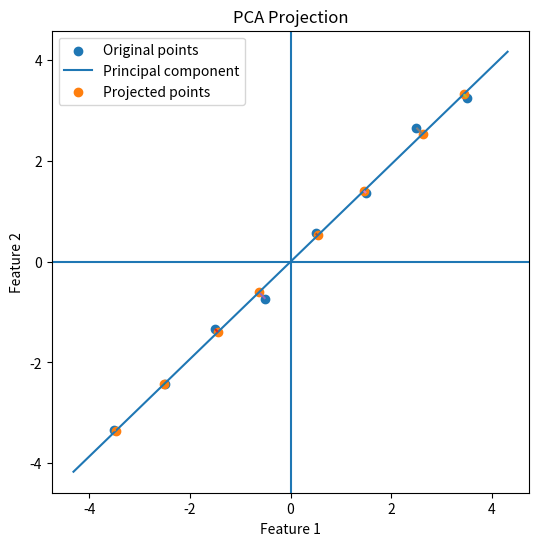

This figure's Python source:
import numpy as np
import matplotlib.pyplot as plt


X = np.array([
    [2.0, 2.2],
    [3.0, 3.1],
    [4.0, 4.2],
    [5.0, 4.8],
    [6.0, 6.1],
    [7.0, 6.9],
    [8.0, 8.2],
    [9.0, 8.8],
])

def pca(X, n_components):
    # 1. Center the data
    mean = np.mean(X, axis=0)
    X_centered = X - mean

    # 2. Calculate XᵀX
    XTX = X_centered.T @ X_centered

    # 3. Calculate eigenvalues and eigenvectors
    eigenvalues, eigenvectors = np.linalg.eig(XTX)
    # print("Eigenvalues:", eigenvalues)

    # 4. Sort eigenvalues from largest to smallest
    sorted_indices = np.argsort(eigenvalues)[::-1]
    # print(sorted_indices)

    eigenvalues = eigenvalues[sorted_indices]
    # print(eigenvalues)
    eigenvectors = eigenvectors[:, sorted_indices]

    # 5. Select the principal components
    components = eigenvectors[:, :n_components]
    # print(components)

    # 6. Project the data onto the selected components
    X_reduced = X_centered @ components

    return X_reduced, components, eigenvalues

X_reduced, components, eigenvalues = pca(X, 1)
print("X_reduced:", X_reduced)
print(X_reduced.shape)
print(components.shape)
X_reconstructed = X_reduced @ components.T + np.mean(X, axis=0)


# Center the data for visualization
# Center the data for visualization
mean = np.mean(X, axis=0)
X_centered = X - mean

# Principal direction
v1 = components[:, 0]

# Projected points
X_projected = X_reduced * v1

# Create figure and axes
fig, ax = plt.subplots(figsize=(8, 6))

# Original centered data points
ax.scatter(
    X_centered[:, 0],
    X_centered[:, 1],
    label="Original points"
)

# Principal component line
t = np.linspace(-6, 6, 100)
line = np.outer(t, v1)

ax.plot(
    line[:, 0],
    line[:, 1],
    label="Principal component"
)

# Projected points
ax.scatter(
    X_projected[:, 0],
    X_projected[:, 1],
    label="Projected points"
)

# Projection lines
for original, projected in zip(X_centered, X_projected):
    ax.plot(
        [original[0], projected[0]],
        [original[1], projected[1]],
        linestyle="--"
    )

# Axes
ax.axhline(0)
ax.axvline(0)

# Labels and title
ax.set_xlabel("Feature 1")
ax.set_ylabel("Feature 2")
ax.set_title("PCA Projection")

ax.legend()
ax.set_aspect("equal")

plt.show()
